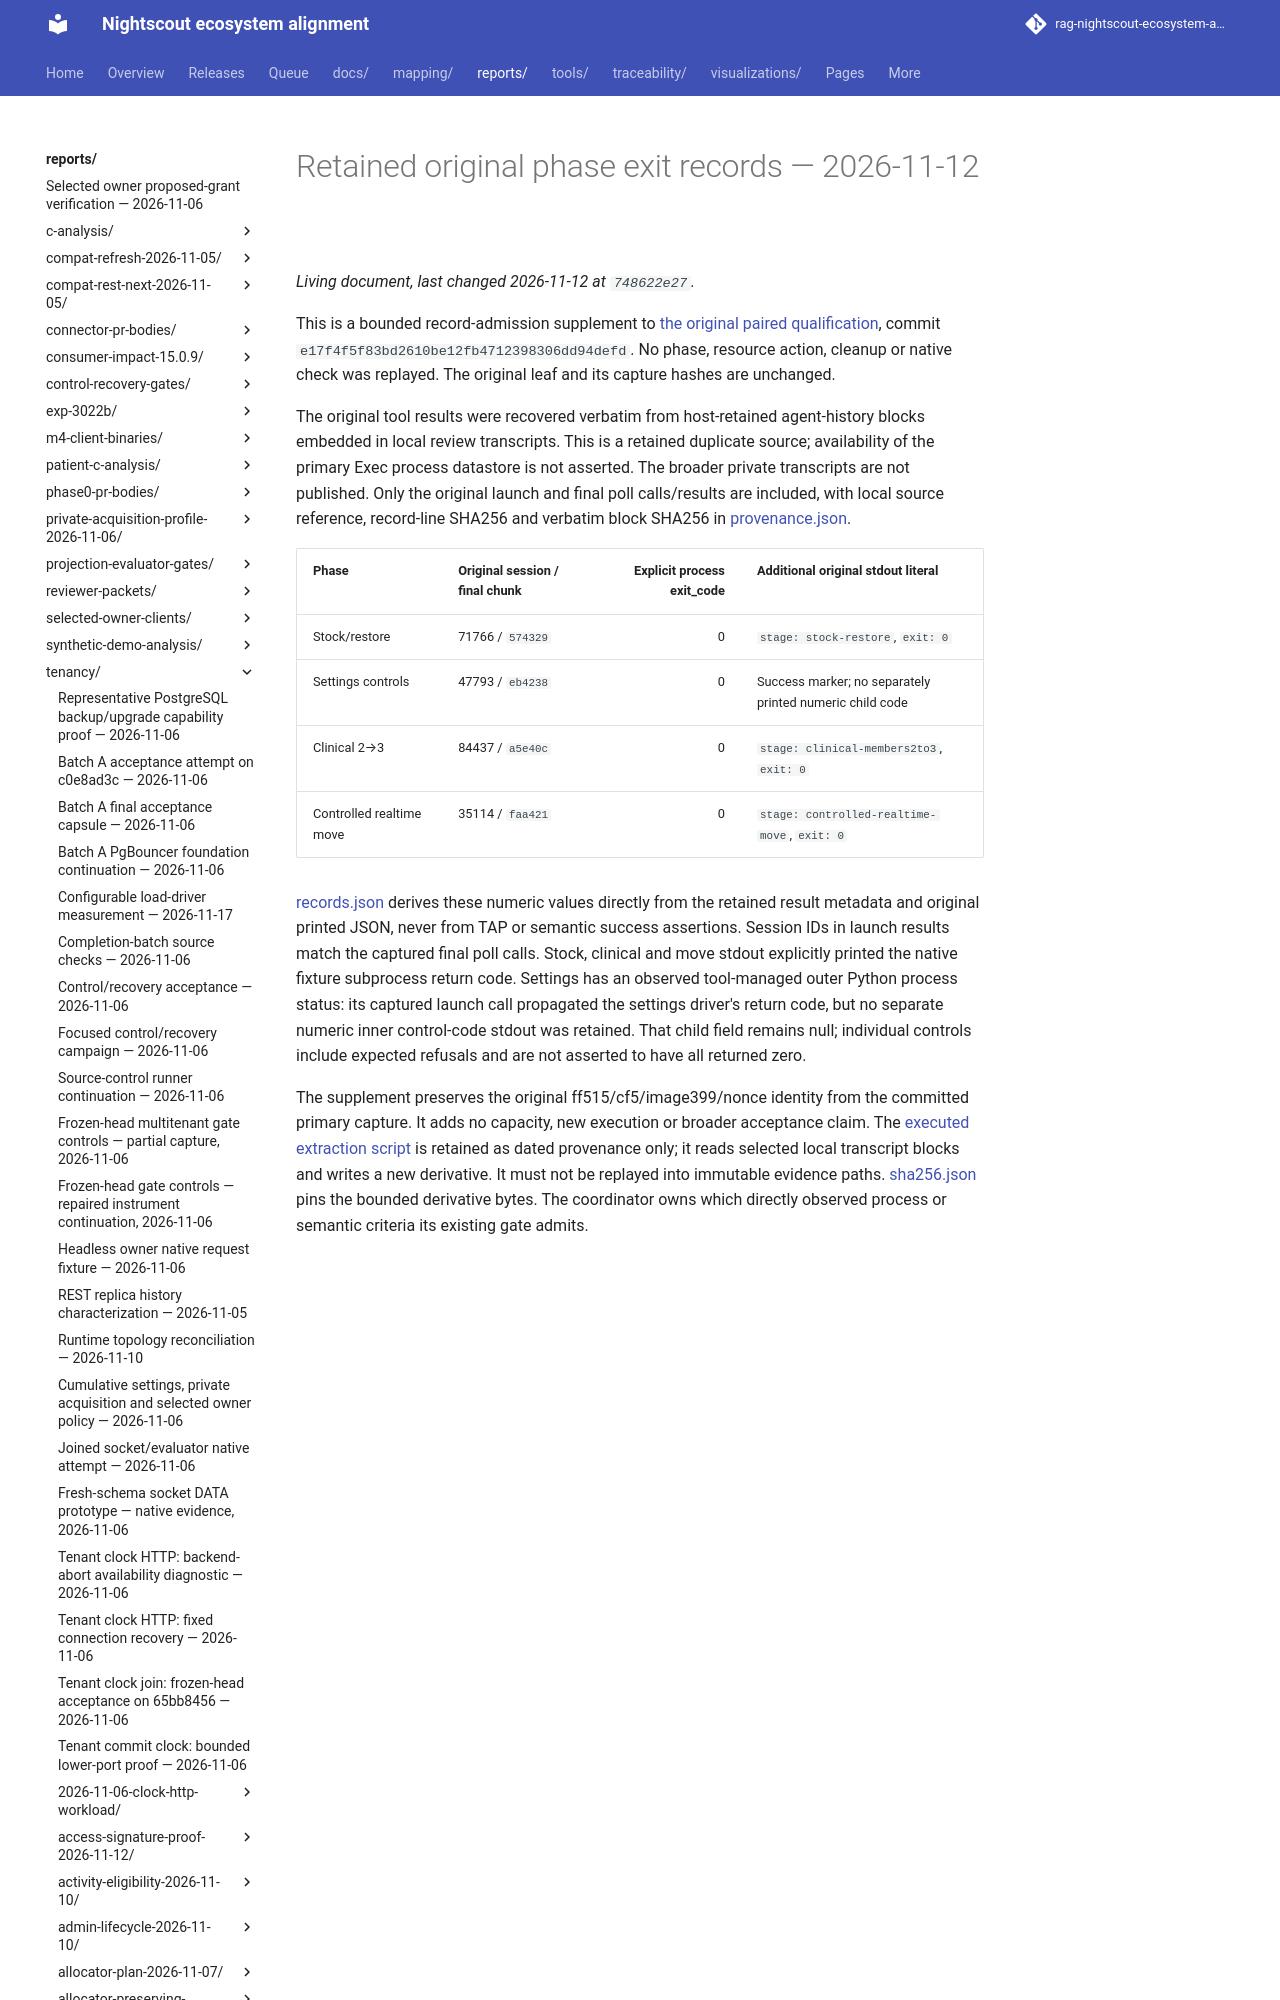

repository: bewest/rag-nightscout-ecosystem-alignment · page: reports/tenancy/m7-paired-qualification-2026-11-12/final-ff515-cf5-ready-exit-records/index.html · generator: mkdocs

# Retained original phase exit records — 2026-11-12

This is a bounded record-admission supplement to
[the original paired qualification](../final-ff515-cf5-ready/README.md), commit
`e17f4f5f83bd2610be12fb4712398306dd94defd`. No phase, resource action, cleanup or
native check was replayed. The original leaf and its capture hashes are unchanged.
